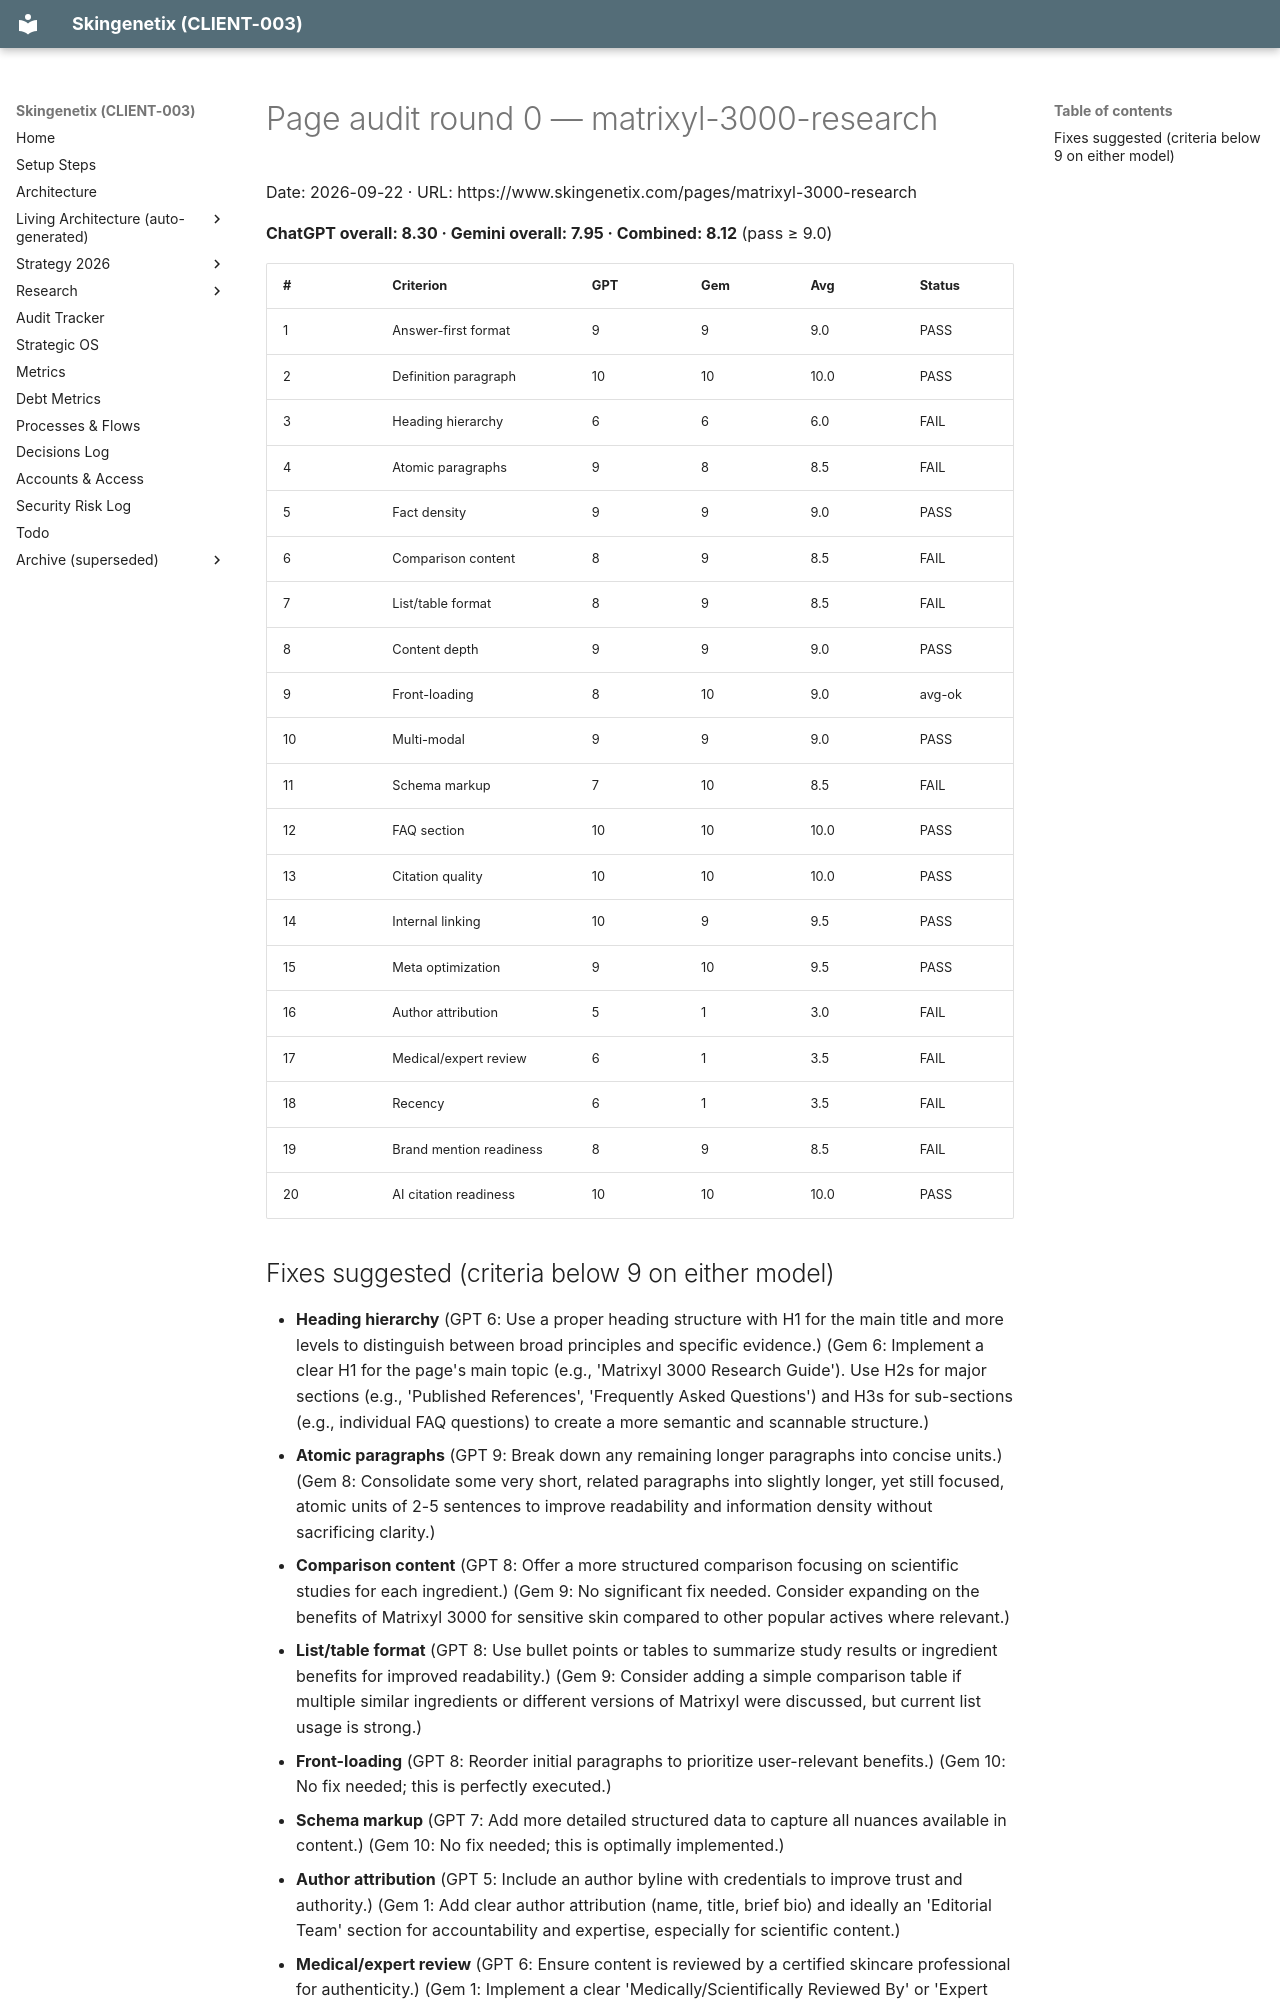

repository: MrSmithNL/skingenetix-website · page: audits/pages/aiso-matrixyl-3000-research-en-2026-09-22-r0/index.html · generator: mkdocs

# Page audit round 0 — matrixyl-3000-research

Date: 2026-09-22 · URL: https://www.skingenetix.com/pages/matrixyl-3000-research

**ChatGPT overall: 8.30 · Gemini overall: 7.95 · Combined: 8.12** (pass ≥ 9.0)

| # | Criterion | GPT | Gem | Avg | Status |
|---|---|---|---|---|---|
| 1 | Answer-first format | 9 | 9 | 9.0 | PASS |
| 2 | Definition paragraph | 10 | 10 | 10.0 | PASS |
| 3 | Heading hierarchy | 6 | 6 | 6.0 | FAIL |
| 4 | Atomic paragraphs | 9 | 8 | 8.5 | FAIL |
| 5 | Fact density | 9 | 9 | 9.0 | PASS |
| 6 | Comparison content | 8 | 9 | 8.5 | FAIL |
| 7 | List/table format | 8 | 9 | 8.5 | FAIL |
| 8 | Content depth | 9 | 9 | 9.0 | PASS |
| 9 | Front-loading | 8 | 10 | 9.0 | avg-ok |
| 10 | Multi-modal | 9 | 9 | 9.0 | PASS |
| 11 | Schema markup | 7 | 10 | 8.5 | FAIL |
| 12 | FAQ section | 10 | 10 | 10.0 | PASS |
| 13 | Citation quality | 10 | 10 | 10.0 | PASS |
| 14 | Internal linking | 10 | 9 | 9.5 | PASS |
| 15 | Meta optimization | 9 | 10 | 9.5 | PASS |
| 16 | Author attribution | 5 | 1 | 3.0 | FAIL |
| 17 | Medical/expert review | 6 | 1 | 3.5 | FAIL |
| 18 | Recency | 6 | 1 | 3.5 | FAIL |
| 19 | Brand mention readiness | 8 | 9 | 8.5 | FAIL |
| 20 | AI citation readiness | 10 | 10 | 10.0 | PASS |
